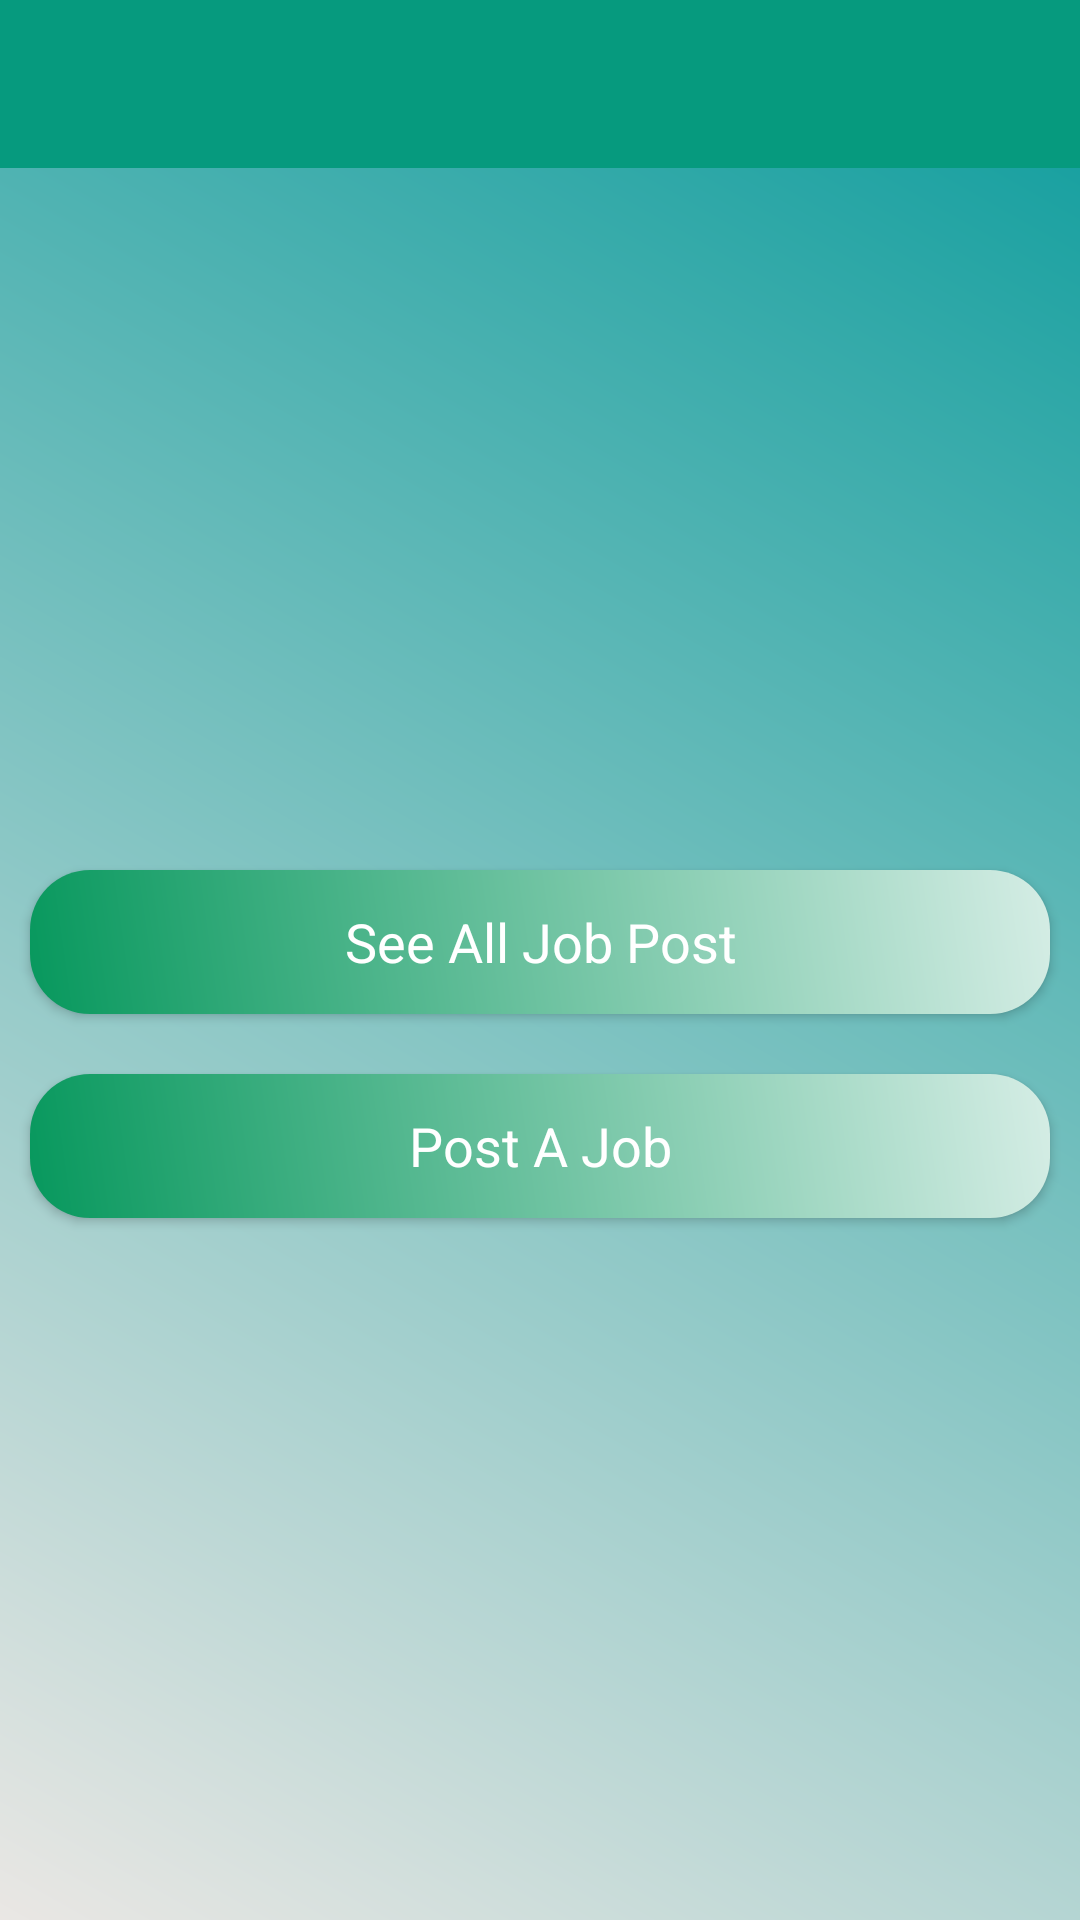

Android layout source for this screen:
<!-- AndroidManifest.xml: application theme Theme.JobPortalApp -->
<!-- res/layout/activity_home.xml -->
<?xml version="1.0" encoding="utf-8"?>
<LinearLayout xmlns:android="http://schemas.android.com/apk/res/android"
    xmlns:app="http://schemas.android.com/apk/res-auto"
    xmlns:tools="http://schemas.android.com/tools"
    android:layout_width="match_parent"
    android:layout_height="match_parent"
    android:layout_gravity="center"
    android:background="@drawable/background_color"
    android:orientation="vertical"
    tools:context=".HomeActivity">


    <include
        android:id="@+id/toolbar_home"
        layout="@layout/toolbar" />



    <LinearLayout
        android:layout_width="match_parent"
        android:layout_height="match_parent"
        android:gravity="center"
        android:orientation="vertical">

        <android.widget.Button
            android:id="@+id/xButtonAllJob"
            android:layout_width="match_parent"
            android:layout_height="wrap_content"
            android:layout_margin="10dp"
            android:background="@drawable/button_design"
            android:text="See All Job Post"
            android:textAppearance="?android:textAppearanceMedium"
            android:textColor="@color/white" />

        <android.widget.Button
            android:id="@+id/xButtonPostJob"
            android:layout_width="match_parent"
            android:layout_height="wrap_content"
            android:layout_margin="10dp"
            android:layout_marginTop="20dp"
            android:background="@drawable/button_design"
            android:text="Post A Job"
            android:textAppearance="?android:textAppearanceMedium"
            android:textColor="@color/white" />


    </LinearLayout>

</LinearLayout>
<!-- res/layout/toolbar.xml (included above) -->
<?xml version="1.0" encoding="utf-8"?>
<androidx.appcompat.widget.Toolbar xmlns:android="http://schemas.android.com/apk/res/android"
    xmlns:app="http://schemas.android.com/apk/res-auto"
    android:layout_width="match_parent"
    android:layout_height="wrap_content"
    android:background="@color/toolbar_color"
    android:theme="@style/ThemeOverlay.AppCompat.Dark"
    app:popupTheme="@style/ThemeOverlay.AppCompat.Dark">
</androidx.appcompat.widget.Toolbar>
<!-- resources referenced by this layout -->
<resources>
  <color name="toolbar_color">#069A7E</color>
  <color name="white">#FFFFFFFF</color>
  
  
      // Customize my own color
  <!-- drawable background_color (drawable) -->
  <?xml version="1.0" encoding="utf-8"?>
  <shape xmlns:android="http://schemas.android.com/apk/res/android">
  
  
      <gradient
          android:angle="45"
          android:endColor="#0B9C9C"
          android:startColor="#EAE7E4" />
  
  </shape>
  <!-- drawable button_design (drawable) -->
  <?xml version="1.0" encoding="utf-8"?>
  <shape xmlns:android="http://schemas.android.com/apk/res/android">
  
  
      <gradient android:angle="45"
          android:startColor="#07985D"
          android:endColor="#D5EDE5"/>
  
      <corners android:topRightRadius="20dp"
          android:topLeftRadius="20dp"
          android:bottomRightRadius="20dp"
          android:bottomLeftRadius="20dp"/>
  
  </shape>
  <style name="Theme.JobPortalApp" parent="Theme.MaterialComponents.DayNight.NoActionBar">
          
          <item name="colorPrimary">@color/purple_500</item>
          <item name="colorPrimaryVariant">@color/purple_700</item>
          <item name="colorOnPrimary">@color/white</item>
          
          <item name="colorSecondary">@color/teal_200</item>
          <item name="colorSecondaryVariant">@color/teal_700</item>
          <item name="colorOnSecondary">@color/black</item>
          
          <item name="android:statusBarColor" tools:targetApi="l">?attr/colorPrimaryVariant</item>
          
  
  
  
  
      </style>
  <color name="purple_500">#FF6200EE</color>
  <color name="purple_700">#FF3700B3</color>
  <color name="teal_200">#FF03DAC5</color>
  <color name="teal_700">#FF018786</color>
  <color name="black">#FF000000</color>
</resources>
